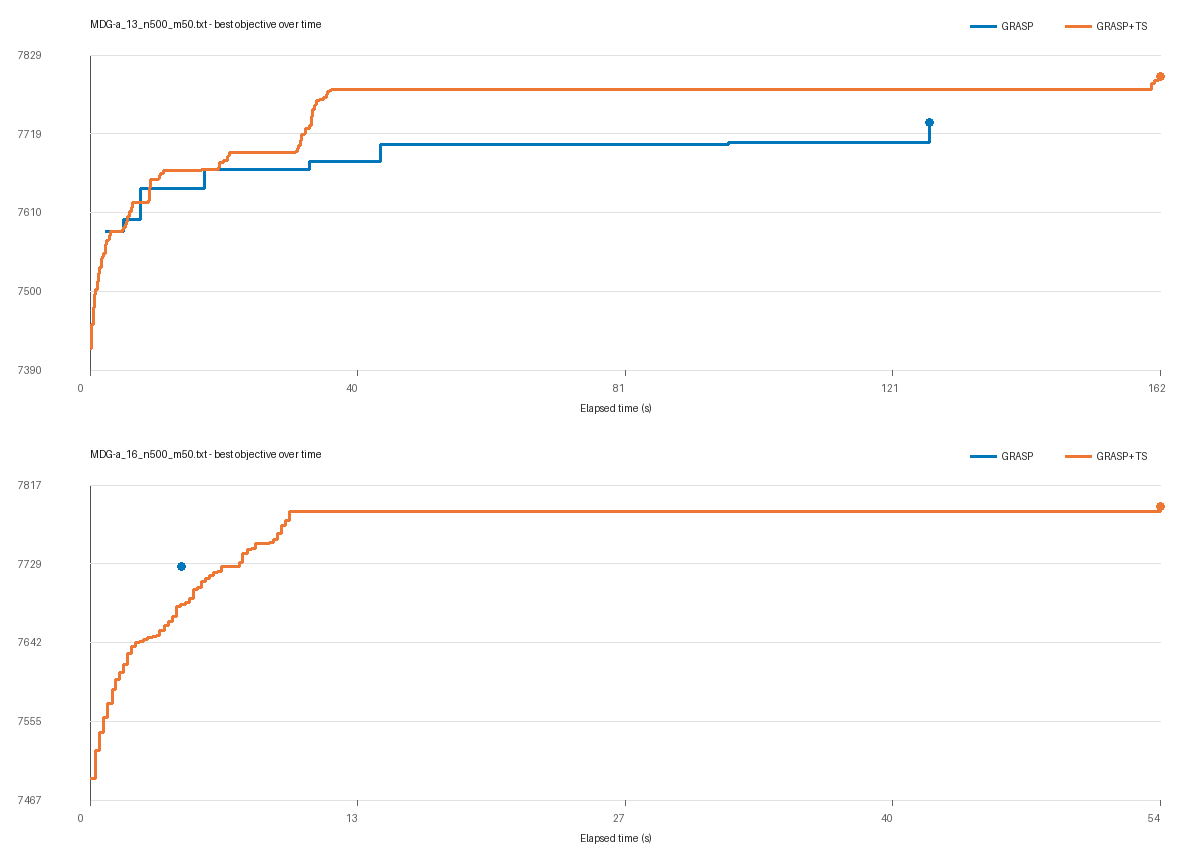

The file beside this chart, header and first rows:
Instance, Algorithm, Elapsed_Time, Best_Objective
MDG-a_16_n500_m50.txt, GRASP, 4.594, 7726
MDG-a_16_n500_m50.txt, GRASP+TS, 0.02117, 7491
MDG-a_16_n500_m50.txt, GRASP+TS, 0.2851, 7522
MDG-a_16_n500_m50.txt, GRASP+TS, 0.4882, 7542
MDG-a_16_n500_m50.txt, GRASP+TS, 0.701, 7559
MDG-a_16_n500_m50.txt, GRASP+TS, 0.9005, 7574
MDG-a_16_n500_m50.txt, GRASP+TS, 1.118, 7590
MDG-a_16_n500_m50.txt, GRASP+TS, 1.301, 7601
MDG-a_16_n500_m50.txt, GRASP+TS, 1.505, 7609
MDG-a_16_n500_m50.txt, GRASP+TS, 1.7, 7618
MDG-a_16_n500_m50.txt, GRASP+TS, 1.9, 7630
MDG-a_16_n500_m50.txt, GRASP+TS, 2.1, 7638
MDG-a_16_n500_m50.txt, GRASP+TS, 2.3, 7642
MDG-a_16_n500_m50.txt, GRASP+TS, 2.5, 7643
MDG-a_16_n500_m50.txt, GRASP+TS, 2.708, 7645
MDG-a_16_n500_m50.txt, GRASP+TS, 2.906, 7647
MDG-a_16_n500_m50.txt, GRASP+TS, 3.121, 7648
MDG-a_16_n500_m50.txt, GRASP+TS, 3.317, 7650
MDG-a_16_n500_m50.txt, GRASP+TS, 3.517, 7655
MDG-a_16_n500_m50.txt, GRASP+TS, 3.719, 7661
MDG-a_16_n500_m50.txt, GRASP+TS, 3.938, 7665
MDG-a_16_n500_m50.txt, GRASP+TS, 4.135, 7670
MDG-a_16_n500_m50.txt, GRASP+TS, 4.355, 7682
MDG-a_16_n500_m50.txt, GRASP+TS, 4.569, 7685
MDG-a_16_n500_m50.txt, GRASP+TS, 4.784, 7687
MDG-a_16_n500_m50.txt, GRASP+TS, 4.984, 7691
MDG-a_16_n500_m50.txt, GRASP+TS, 5.183, 7701
MDG-a_16_n500_m50.txt, GRASP+TS, 5.383, 7703
MDG-a_16_n500_m50.txt, GRASP+TS, 5.584, 7710
MDG-a_16_n500_m50.txt, GRASP+TS, 5.805, 7713
MDG-a_16_n500_m50.txt, GRASP+TS, 6, 7716
MDG-a_16_n500_m50.txt, GRASP+TS, 6.2, 7720
MDG-a_16_n500_m50.txt, GRASP+TS, 6.4, 7721
MDG-a_16_n500_m50.txt, GRASP+TS, 6.6, 7726
MDG-a_16_n500_m50.txt, GRASP+TS, 7.488, 7731
MDG-a_16_n500_m50.txt, GRASP+TS, 7.686, 7741
MDG-a_16_n500_m50.txt, GRASP+TS, 7.898, 7745
MDG-a_16_n500_m50.txt, GRASP+TS, 8.102, 7746
MDG-a_16_n500_m50.txt, GRASP+TS, 8.302, 7751
MDG-a_16_n500_m50.txt, GRASP+TS, 8.503, 7752
MDG-a_16_n500_m50.txt, GRASP+TS, 9, 7753
MDG-a_16_n500_m50.txt, GRASP+TS, 9.202, 7756
MDG-a_16_n500_m50.txt, GRASP+TS, 9.414, 7763
MDG-a_16_n500_m50.txt, GRASP+TS, 9.617, 7772
MDG-a_16_n500_m50.txt, GRASP+TS, 9.802, 7778
MDG-a_16_n500_m50.txt, GRASP+TS, 10.01, 7787
MDG-a_16_n500_m50.txt, GRASP+TS, 53.55, 7788
MDG-a_16_n500_m50.txt, GRASP+TS, 53.76, 7793
MDG-a_13_n500_m50.txt, GRASP, 2.281, 7583
MDG-a_13_n500_m50.txt, GRASP, 4.998, 7600
MDG-a_13_n500_m50.txt, GRASP, 7.697, 7644
MDG-a_13_n500_m50.txt, GRASP, 17.23, 7670
MDG-a_13_n500_m50.txt, GRASP, 33.1, 7681
MDG-a_13_n500_m50.txt, GRASP, 43.88, 7704
MDG-a_13_n500_m50.txt, GRASP, 96.43, 7707
MDG-a_13_n500_m50.txt, GRASP, 126.8, 7734
MDG-a_13_n500_m50.txt, GRASP+TS, 0.02099, 7421
MDG-a_13_n500_m50.txt, GRASP+TS, 0.284, 7454
MDG-a_13_n500_m50.txt, GRASP+TS, 0.4677, 7477
MDG-a_13_n500_m50.txt, GRASP+TS, 0.6747, 7495
... 67 more rows
